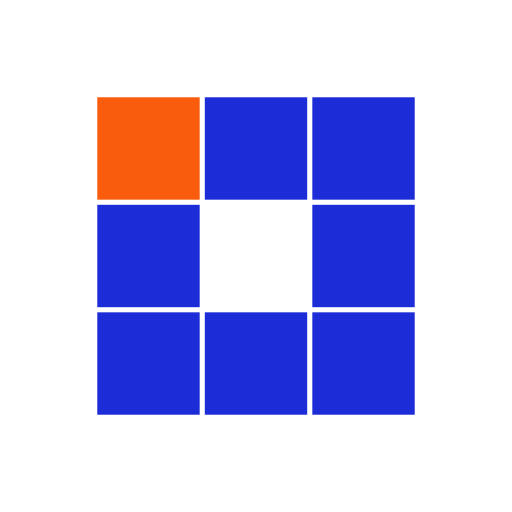
t = 0.00 s
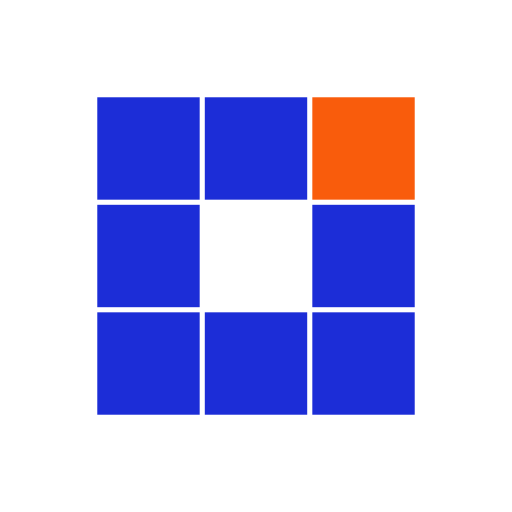
t = 0.34 s
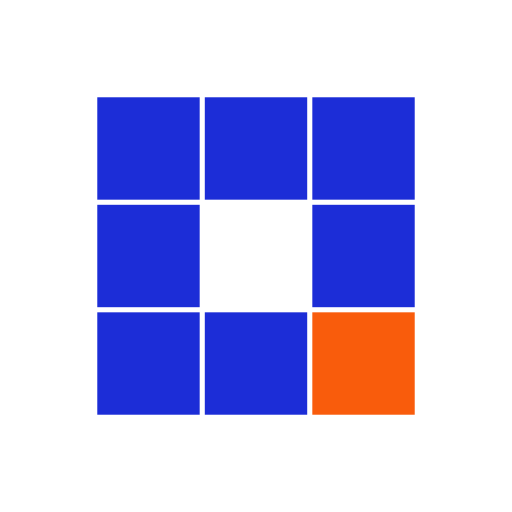
t = 0.68 s
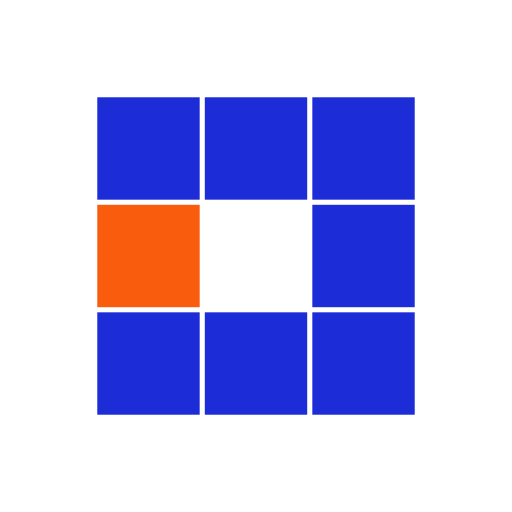
t = 1.02 s
t = 1.36 s: frame unchanged from t = 0.34 s, image omitted
t = 1.66 s: frame unchanged from t = 0.68 s, image omitted

The animated SVG that drew these frames (rendered in a browser with its animation timeline set to each time). Animation: 8 SMIL elements (animate=8); one cycle of 2.04 s, repeats indefinitely.

<svg xmlns="http://www.w3.org/2000/svg" viewBox="0 0 100 100" preserveAspectRatio="xMidYMid" width="200" height="200" style="shape-rendering: auto; display: block; background: transparent;" xmlns:xlink="http://www.w3.org/1999/xlink"><g><rect x="19" y="19" width="20" height="20" fill="#1c2dd7">
  <animate attributeName="fill" values="#f95c0c;#1c2dd7;#1c2dd7" keyTimes="0;0.125;1" dur="1.0869565217391304s" repeatCount="indefinite" begin="0s" calcMode="discrete"></animate>
</rect><rect x="40" y="19" width="20" height="20" fill="#1c2dd7">
  <animate attributeName="fill" values="#f95c0c;#1c2dd7;#1c2dd7" keyTimes="0;0.125;1" dur="1.0869565217391304s" repeatCount="indefinite" begin="0.1358695652173913s" calcMode="discrete"></animate>
</rect><rect x="61" y="19" width="20" height="20" fill="#1c2dd7">
  <animate attributeName="fill" values="#f95c0c;#1c2dd7;#1c2dd7" keyTimes="0;0.125;1" dur="1.0869565217391304s" repeatCount="indefinite" begin="0.2717391304347826s" calcMode="discrete"></animate>
</rect><rect x="19" y="40" width="20" height="20" fill="#1c2dd7">
  <animate attributeName="fill" values="#f95c0c;#1c2dd7;#1c2dd7" keyTimes="0;0.125;1" dur="1.0869565217391304s" repeatCount="indefinite" begin="0.9510869565217391s" calcMode="discrete"></animate>
</rect><rect x="61" y="40" width="20" height="20" fill="#1c2dd7">
  <animate attributeName="fill" values="#f95c0c;#1c2dd7;#1c2dd7" keyTimes="0;0.125;1" dur="1.0869565217391304s" repeatCount="indefinite" begin="0.4076086956521739s" calcMode="discrete"></animate>
</rect><rect x="19" y="61" width="20" height="20" fill="#1c2dd7">
  <animate attributeName="fill" values="#f95c0c;#1c2dd7;#1c2dd7" keyTimes="0;0.125;1" dur="1.0869565217391304s" repeatCount="indefinite" begin="0.8152173913043478s" calcMode="discrete"></animate>
</rect><rect x="40" y="61" width="20" height="20" fill="#1c2dd7">
  <animate attributeName="fill" values="#f95c0c;#1c2dd7;#1c2dd7" keyTimes="0;0.125;1" dur="1.0869565217391304s" repeatCount="indefinite" begin="0.6793478260869565s" calcMode="discrete"></animate>
</rect><rect x="61" y="61" width="20" height="20" fill="#1c2dd7">
  <animate attributeName="fill" values="#f95c0c;#1c2dd7;#1c2dd7" keyTimes="0;0.125;1" dur="1.0869565217391304s" repeatCount="indefinite" begin="0.5434782608695652s" calcMode="discrete"></animate>
</rect><g></g></g><!-- [ldio] generated by https://loading.io --></svg>